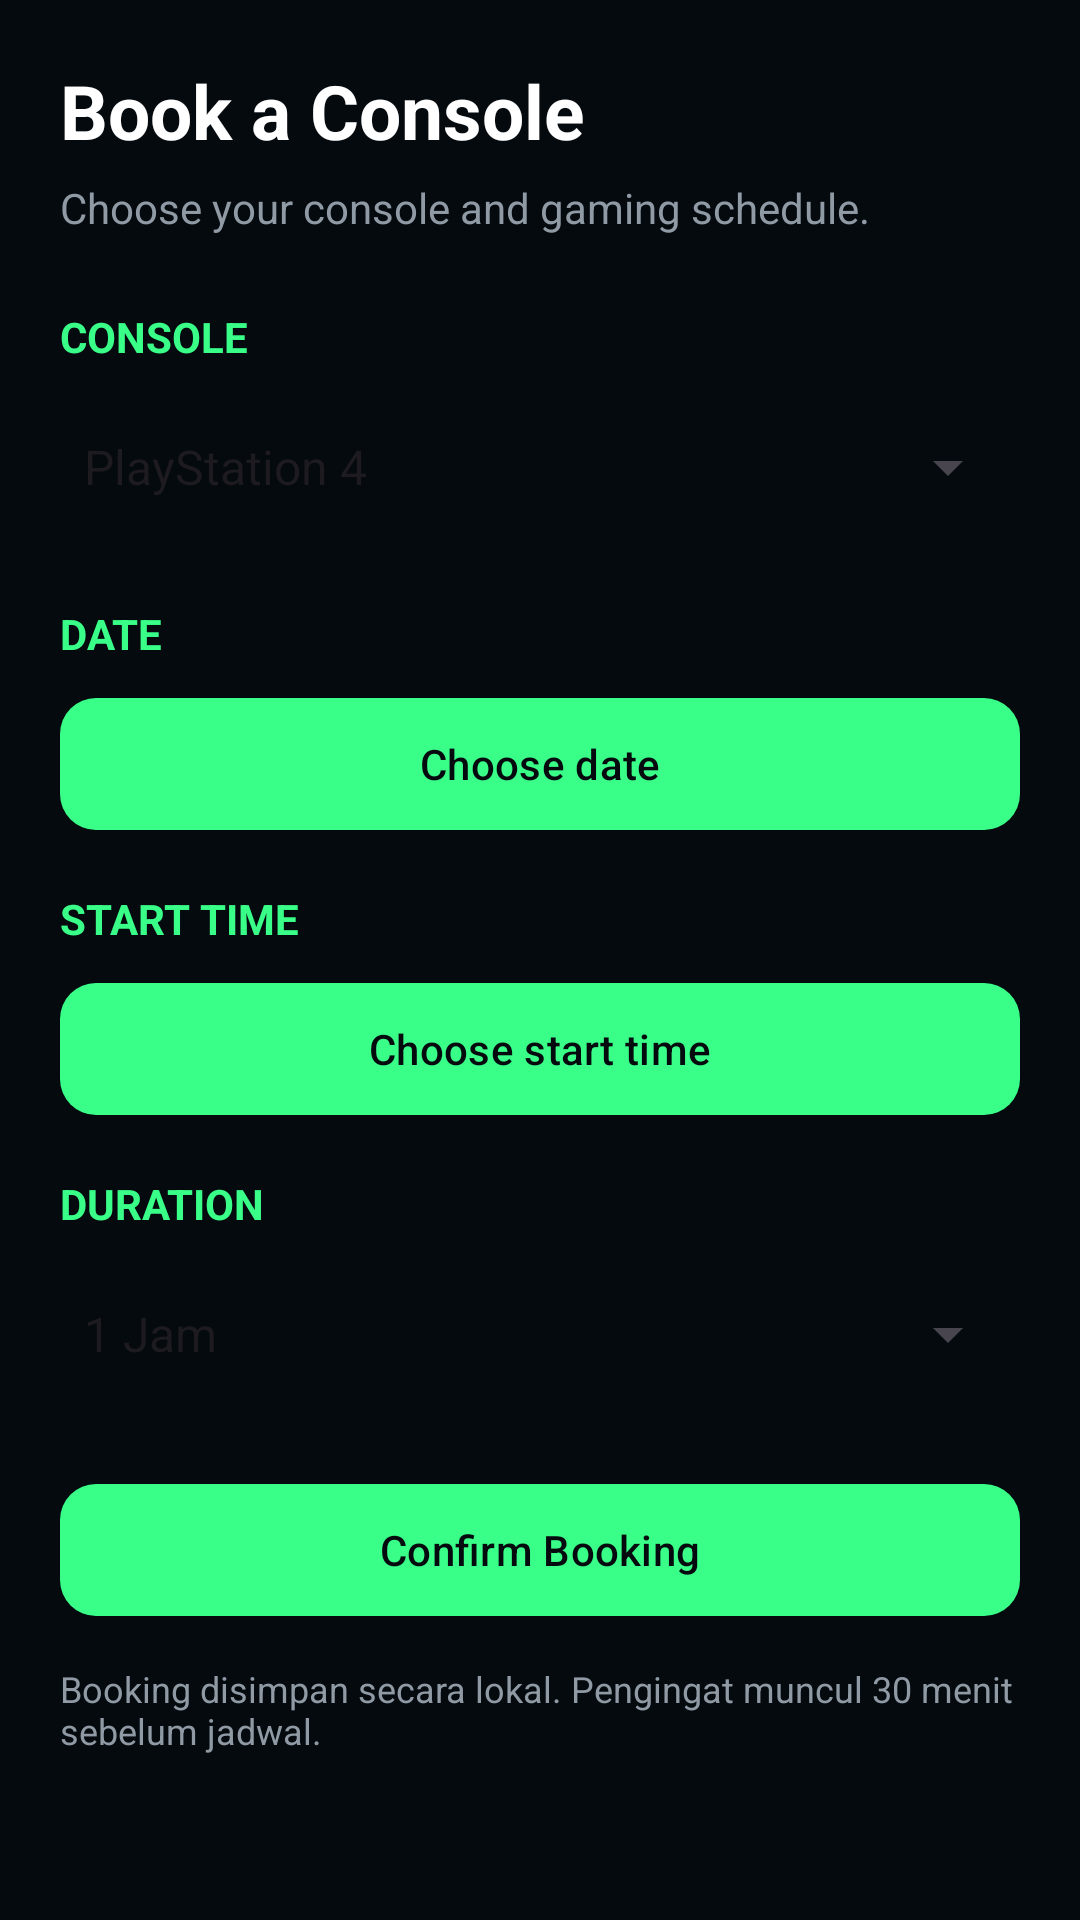

This screen was rendered from an Android layout file. Write that file and the resources it references.
<!-- AndroidManifest.xml: application theme Theme.Gebtaro -->
<!-- res/layout/fragment_booking.xml -->
<?xml version="1.0" encoding="utf-8"?>
<ScrollView xmlns:android="http://schemas.android.com/apk/res/android"
    xmlns:app="http://schemas.android.com/apk/res-auto"
    android:layout_width="match_parent"
    android:layout_height="match_parent"
    android:background="#050A0F"
    android:fillViewport="true">

    <LinearLayout
        android:layout_width="match_parent"
        android:layout_height="wrap_content"
        android:orientation="vertical"
        android:padding="20dp">

        <TextView
            android:id="@+id/txtBookingTitle"
            android:layout_width="match_parent"
            android:layout_height="wrap_content"
            android:text="Book a Console"
            android:textColor="#FFFFFF"
            android:textSize="25sp"
            android:textStyle="bold" />

        <TextView
            android:layout_width="match_parent"
            android:layout_height="wrap_content"
            android:layout_marginTop="6dp"
            android:text="Choose your console and gaming schedule."
            android:textColor="#8F9AA5"
            android:textSize="14sp" />

        <TextView
            android:layout_width="match_parent"
            android:layout_height="wrap_content"
            android:layout_marginTop="24dp"
            android:text="CONSOLE"
            android:textColor="#39FF88"
            android:textStyle="bold" />

        <Spinner
            android:id="@+id/spinnerConsole"
            android:layout_width="match_parent"
            android:layout_height="52dp"
            android:layout_marginTop="8dp"
            android:entries="@array/console_options" />

        <TextView
            android:layout_width="match_parent"
            android:layout_height="wrap_content"
            android:layout_marginTop="20dp"
            android:text="DATE"
            android:textColor="#39FF88"
            android:textStyle="bold" />

        <com.google.android.material.button.MaterialButton
            android:id="@+id/btnDate"
            android:layout_width="match_parent"
            android:layout_height="52dp"
            android:layout_marginTop="8dp"
            android:text="Choose date"
            android:textColor="#050A0F"
            app:backgroundTint="#39FF88"
            app:cornerRadius="12dp" />

        <TextView
            android:layout_width="match_parent"
            android:layout_height="wrap_content"
            android:layout_marginTop="16dp"
            android:text="START TIME"
            android:textColor="#39FF88"
            android:textStyle="bold" />

        <com.google.android.material.button.MaterialButton
            android:id="@+id/btnTime"
            android:layout_width="match_parent"
            android:layout_height="52dp"
            android:layout_marginTop="8dp"
            android:text="Choose start time"
            android:textColor="#050A0F"
            app:backgroundTint="#39FF88"
            app:cornerRadius="12dp" />

        <TextView
            android:layout_width="match_parent"
            android:layout_height="wrap_content"
            android:layout_marginTop="16dp"
            android:text="DURATION"
            android:textColor="#39FF88"
            android:textStyle="bold" />

        <Spinner
            android:id="@+id/spinnerDuration"
            android:layout_width="match_parent"
            android:layout_height="52dp"
            android:layout_marginTop="8dp"
            android:entries="@array/duration_options" />

        <com.google.android.material.button.MaterialButton
            android:id="@+id/btnConfirmBooking"
            android:layout_width="match_parent"
            android:layout_height="52dp"
            android:layout_marginTop="20dp"
            android:text="Confirm Booking"
            android:textColor="#050A0F"
            app:backgroundTint="#39FF88"
            app:cornerRadius="12dp" />

        <TextView
            android:layout_width="match_parent"
            android:layout_height="wrap_content"
            android:layout_marginTop="12dp"
            android:text="Booking disimpan secara lokal. Pengingat muncul 30 menit sebelum jadwal."
            android:textColor="#8F9AA5"
            android:textSize="12sp" />

    </LinearLayout>

</ScrollView>
<!-- resources referenced by this layout -->
<resources>
  <string-array name="console_options">
          <item>PlayStation 4</item>
          <item>PlayStation 5</item>
      </string-array>
  <string-array name="duration_options">
          <item>1 Jam</item>
          <item>2 Jam</item>
          <item>3 Jam</item>
          <item>4 Jam</item>
      </string-array>
  <style name="Theme.Gebtaro" parent="Base.Theme.Gebtaro" />
  <style name="Base.Theme.Gebtaro" parent="Theme.Material3.DayNight.NoActionBar">
          <item name="android:statusBarColor">#050A0F</item>
          <item name="android:navigationBarColor">#050A0F</item>
  
          <item name="android:windowLightStatusBar">false</item>
          <item name="android:windowDrawsSystemBarBackgrounds">true</item>
          
          
      </style>
</resources>
